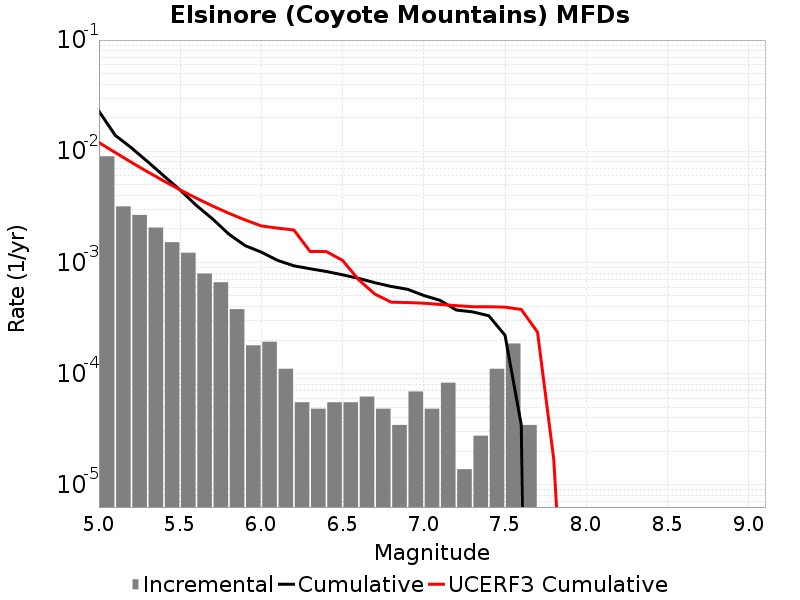

Source data for this figure (header and first rows):
Magnitude, Incremental Rate, Cumulative Rate, UCERF3 Cumulative Rate
5.05, 0.009003, 0.02293, 0.01199
5.15, 0.003192, 0.01392, 0.009737
5.25, 0.002674, 0.01073, 0.007946
5.35, 0.002059, 0.008056, 0.006524
5.45, 0.00152, 0.005997, 0.005394
5.55, 0.001223, 0.004477, 0.004496
5.65, 7.945695E-4, 0.003254, 0.003783
5.75, 6.6329277E-4, 0.00246, 0.003217
5.85, 3.800115E-4, 0.001796, 0.002767
5.95, 1.796418E-4, 0.001416, 0.00241
6.05, 1.934604E-4, 0.001237, 0.00213
6.15, 1.105488E-4, 0.001043, 0.002034
6.25, 5.52744E-5, 9.327555E-4, 0.001958
6.35, 4.83651E-5, 8.7748107E-4, 0.001254
6.45, 5.52744E-5, 8.29116E-4, 0.001252
6.55, 5.52744E-5, 7.738416E-4, 0.001043
6.65, 6.21837E-5, 7.185672E-4, 6.9555116E-4
6.75, 4.83651E-5, 6.5638346E-4, 5.1788625E-4
6.85, 3.4546498E-5, 6.0801837E-4, 4.3910297E-4
6.95, 6.9092996E-5, 5.734719E-4, 4.3591773E-4
7.05, 4.83651E-5, 5.0437887E-4, 4.300237E-4
7.15, 8.2911596E-5, 4.560138E-4, 4.1896713E-4
7.25, 1.38186E-5, 3.731022E-4, 4.0889363E-4
7.35, 2.76372E-5, 3.592836E-4, 3.998658E-4
7.45, 1.105488E-4, 3.3164638E-4, 3.993115E-4
7.55, 1.865511E-4, 2.210976E-4, 3.9636964E-4
7.65, 3.4546498E-5, 3.4546498E-5, 3.7732732E-4
7.75, 0.0, 0.0, 2.3617015E-4
7.85, 0.0, 0.0, 1.6817838E-5
7.95, 0.0, 0.0, 5.3128286E-8
8.05, 0.0, 0.0, 0.0
8.15, 0.0, 0.0, 0.0
8.25, 0.0, 0.0, 0.0
8.35, 0.0, 0.0, 0.0
8.45, 0.0, 0.0, 0.0
8.55, 0.0, 0.0, 0.0
8.65, 0.0, 0.0, 0.0
8.75, 0.0, 0.0, 0.0
8.85, 0.0, 0.0, 0.0
8.95, 0.0, 0.0, 0.0
9.05, 0.0, 0.0, 0.0
